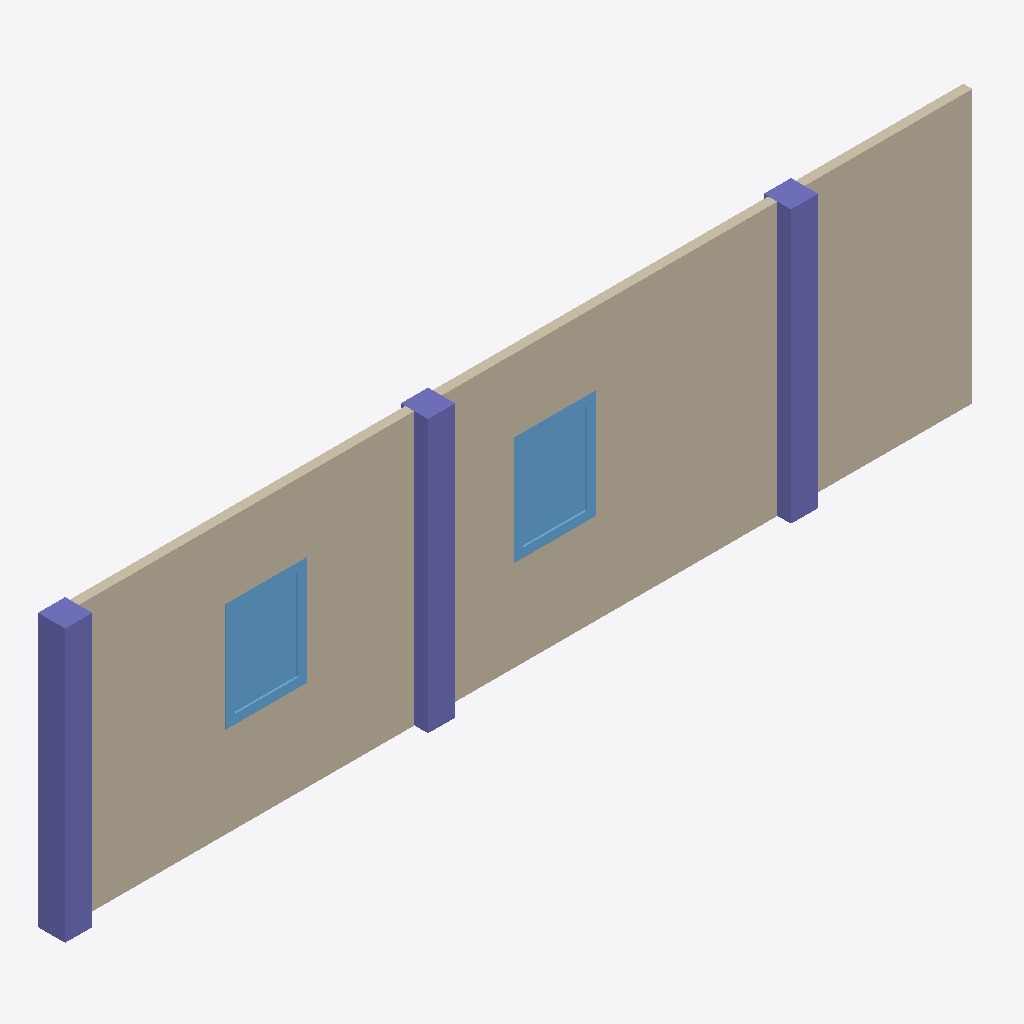
Isometric view of an IFC building model (IFC-SPF (STEP), schema IFC4, length unit metre), seen from the south-west, elements coloured by IFC class: 3 columns (violet), 2 windows (light blue), 1 wall (beige).
Extent 10.2 m × 0.3 m × 3.0 m (x, y, z). Storeys (1): My Storey at 0.00 m. Elements (6): 3 IfcColumn, 2 IfcWindow, 1 IfcWall.

HEADER;
FILE_DESCRIPTION(('ViewDefinition[DesignTransferView]','Re-exported by ifc-lite, 48 modifications'),'2;1');
FILE_NAME('export.ifc','2026-10-19T03:25:15',(''),(''),'ifc-lite','Bonsai 0.8.0','Nobody');
FILE_SCHEMA(('IFC4'));
ENDSEC;
DATA;
#1=IFCPROJECT('0KhR8hr7H8eewFRKm6V1bJ',$,'My Project',$,$,$,$,(#14,#26),#9);
#30=IFCSITE('3WWqaXu9L0y8XqF6lHx6cU',$,'My Site',$,$,#53,$,$,$,$,$,$,$,$);
#36=IFCBUILDING('3eJSUU$fr7WPzBLDr3NCgH',$,'My Building',$,$,#59,$,$,$,$,$,$);
#42=IFCBUILDINGSTOREY('14hpMBCM10Oug9g6WpN$Er',$,'My Storey',$,$,#65,$,$,$,$);
#1222=IFCWALL('2JUHrTM_j3UxZiBnyBfByx',$,'Wall',$,$,#1235,#1230,$,$);
#10007=IFCCOLUMN('28j6pVH61LYg$ooMr4isiq',$,'Column',$,$,#9997,#10006,$,.COLUMN.);
#10023=IFCCOLUMN('1Z4OrcpSHTIAUqzxuUJzwj',$,'Column',$,$,#10013,#10022,$,.COLUMN.);
#10039=IFCCOLUMN('30nvIOp7fQL9SORNW7TOQB',$,'Column',$,$,#10029,#10038,$,.COLUMN.);
#1262=IFCWINDOW('0iBLIV_VvE8eMGLY$QWQQG',$,'Window',$,$,#1349,#1291,$,$,$,$,$,$);
#1407=IFCWINDOW('1P9GJSHff4rfheo06raMUR',$,'Window',$,$,#1478,#1435,$,$,$,$,$,$);
ENDSEC;
